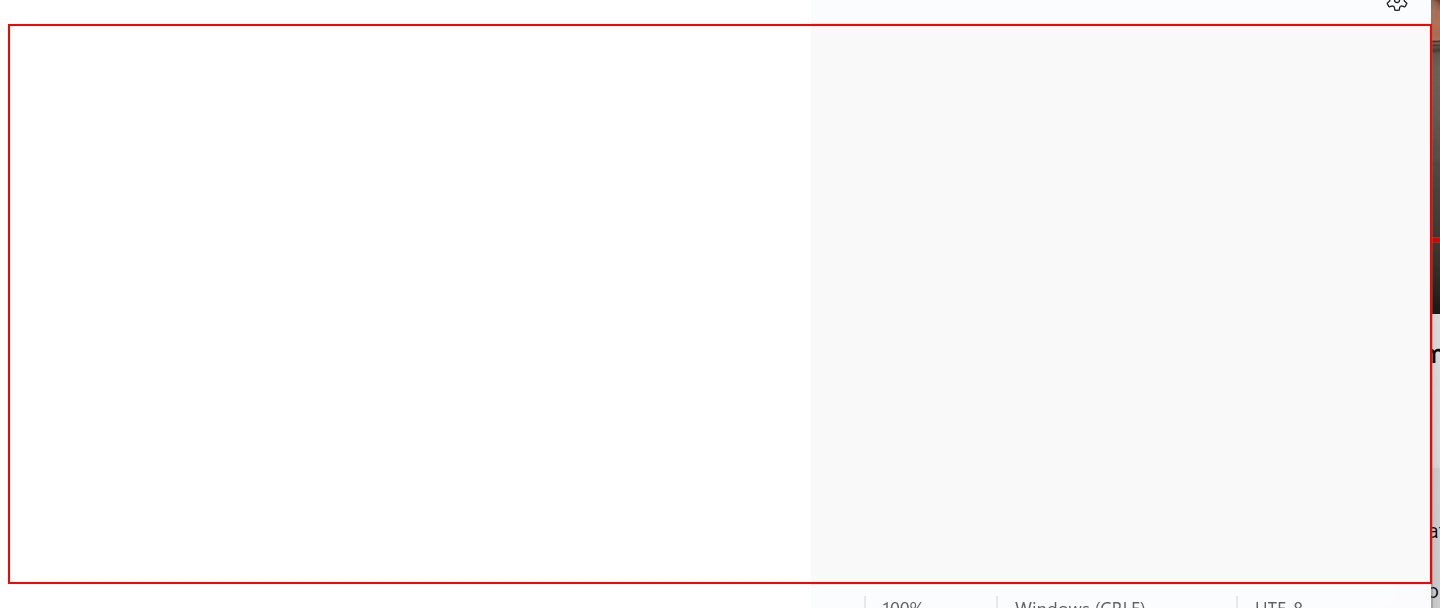
Workflow: Main

Step 1: type "A minha primeira automatização
" into the element
